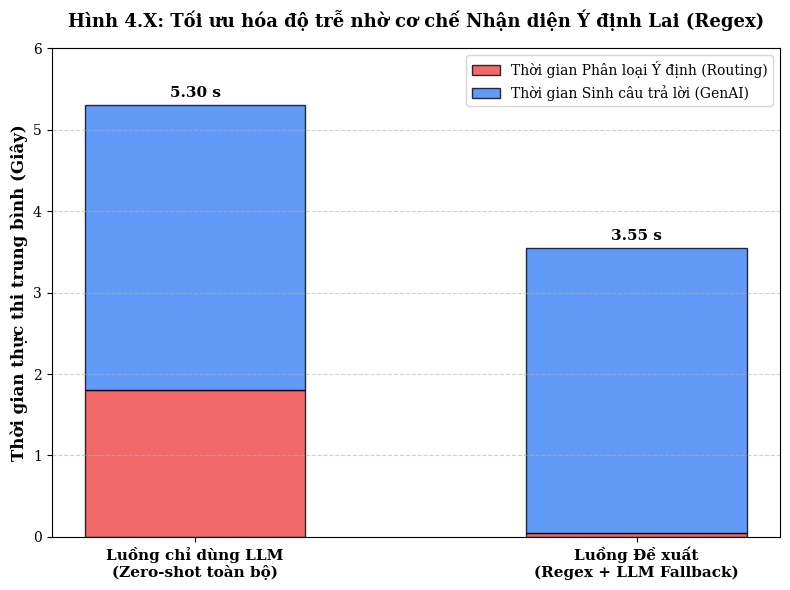

Recreate this plot in Python.
"""
Tạo biểu đồ chứng minh Tối ưu hóa thời gian nhờ Hybrid Intent Recognition (Regex vs LLM)
Tác giả: Võ Huỳnh Thiên
"""
import matplotlib.pyplot as plt
import numpy as np
from pathlib import Path

# Cấu hình font
plt.rcParams['font.family'] = 'serif'
plt.rcParams['axes.unicode_minus'] = False

OUTPUT_DIR = Path("thesis_figures")
OUTPUT_DIR.mkdir(exist_ok=True)

# Dữ liệu thời gian phản hồi (Giây)
methods = ['Luồng chỉ dùng LLM\n(Zero-shot toàn bộ)', 'Luồng Đề xuất\n(Regex + LLM Fallback)']
time_intent_classification = [1.8, 0.05] # Regex mất 0.05s, LLM mất 1.8s
time_generation = [3.5, 3.5] # Thời gian LLM sinh câu trả lời là như nhau

x = np.arange(len(methods))
width = 0.5

fig, ax = plt.subplots(figsize=(8, 6))

# Vẽ biểu đồ cột chồng (Stacked Bar Chart)
p1 = ax.bar(x, time_intent_classification, width, label='Thời gian Phân loại Ý định (Routing)', color='#EF4444', edgecolor='black', alpha=0.8)
p2 = ax.bar(x, time_generation, width, bottom=time_intent_classification, label='Thời gian Sinh câu trả lời (GenAI)', color='#3B82F6', edgecolor='black', alpha=0.8)

ax.set_ylabel('Thời gian thực thi trung bình (Giây)', fontsize=12, fontweight='bold')
ax.set_title('Hình 4.X: Tối ưu hóa độ trễ nhờ cơ chế Nhận diện Ý định Lai (Regex)', fontsize=13, pad=15, fontweight='bold')
ax.set_xticks(x)
ax.set_xticklabels(methods, fontsize=11, fontweight='bold')
ax.legend(loc='upper right')

# Tính tổng để ghi nhãn trên đỉnh cột
for i in range(len(methods)):
    total_time = time_intent_classification[i] + time_generation[i]
    ax.text(x[i], total_time + 0.1, f'{total_time:.2f} s', ha='center', fontweight='bold', fontsize=11)

ax.set_ylim(0, 6)
ax.grid(axis='y', linestyle='--', alpha=0.6)
plt.tight_layout()

output_path = OUTPUT_DIR / "fig_4_routing_performance.png"
plt.savefig(output_path, dpi=300)
print(f"✅ Đã tạo biểu đồ tối ưu thời gian tại: {output_path}")
